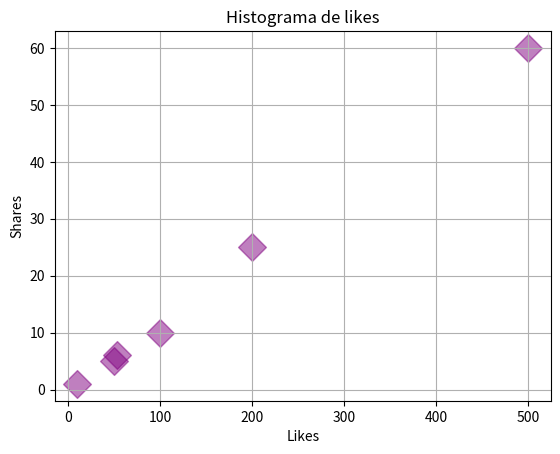

Write the Python code that produced this figure.
import matplotlib.pyplot as plt

likes = [10, 50, 53, 100, 200, 500]
shares = [1, 5, 6, 10, 25, 60]

plt.scatter(likes, shares, color="purple", marker="D", s=200, alpha=0.5)

plt.title("Histograma de likes")
plt.xlabel("Likes")
plt.ylabel("Shares")
plt.grid()

plt.show()
